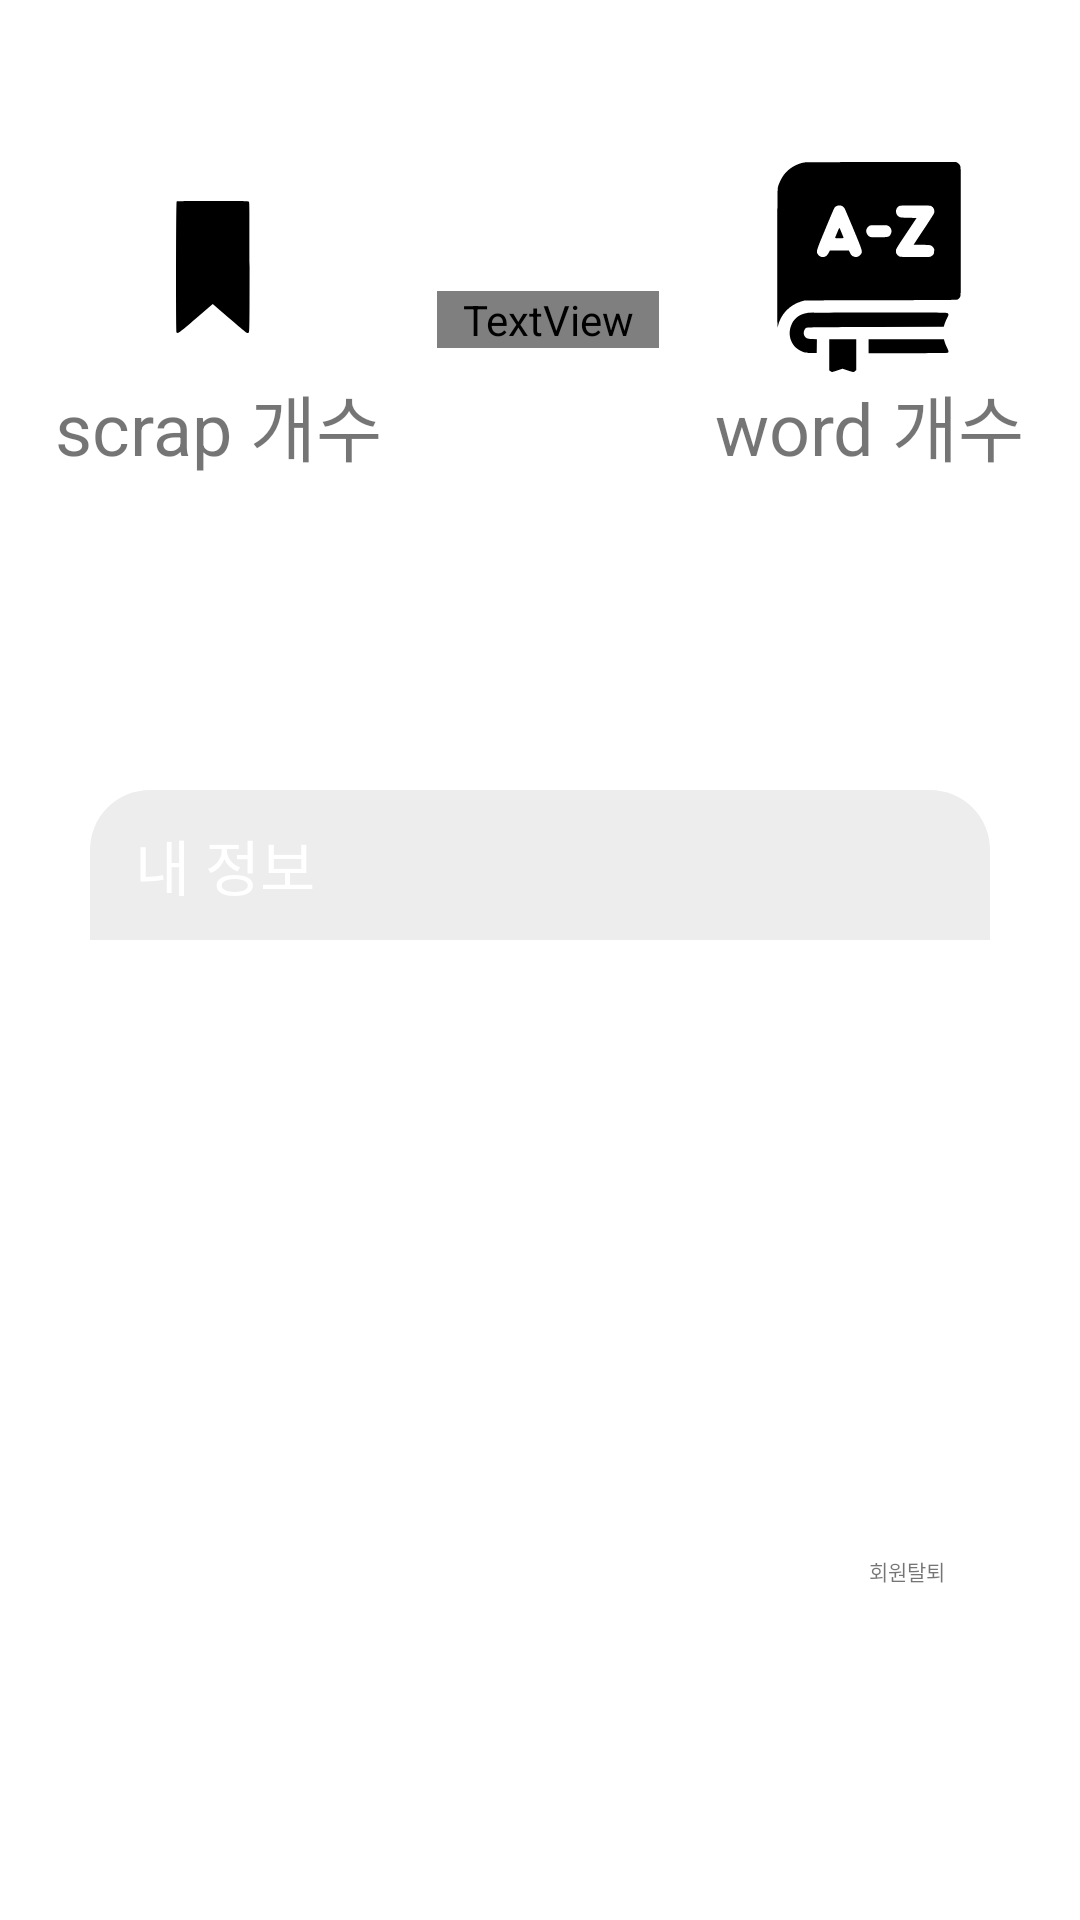

Write the Android layout XML for this screen, with the resource values it uses.
<!-- AndroidManifest.xml: application theme Theme.Entofu -->
<!-- res/layout/fragment_my_page.xml -->
<?xml version="1.0" encoding="utf-8"?>
<FrameLayout xmlns:android="http://schemas.android.com/apk/res/android"
    xmlns:tools="http://schemas.android.com/tools"
    android:layout_width="match_parent"
    android:layout_height="match_parent"
    tools:context=".loginService.MyPageFragment">

    <LinearLayout
        xmlns:app="http://schemas.android.com/apk/res-auto"
        android:layout_width="match_parent"
        android:layout_height="match_parent"
        android:orientation="vertical"
        android:background="#ffffff"
        tools:context=".loginService.MyPageActivity">

        <LinearLayout
            android:layout_width="match_parent"
            android:layout_height="match_parent"
            android:layout_weight="2"
            android:layout_margin="5dp"
            android:orientation="horizontal" >

            <TextView
                android:id="@+id/scrapNum"
                android:layout_width="wrap_content"
                android:layout_height="wrap_content"
                android:gravity="center"
                android:layout_gravity="center"
                android:layout_margin="5dp"
                android:layout_weight="1"
                android:text="scrap 개수"
                android:textSize="24sp"
                app:drawableTopCompat="@drawable/drawable_top_bookmark_customise" />
            <TextView
                android:id="@+id/scriptNum"
                android:layout_width="wrap_content"
                android:layout_height="wrap_content"
                android:layout_weight="1"
                android:gravity="center"
                android:textSize="24sp"
                android:layout_margin="5dp"
                android:layout_gravity="center"
                app:drawableTopCompat="@drawable/drawable_top_script_add_customise"
                android:text="script 개수" />
            <TextView
                android:id="@+id/wordNum"
                android:layout_width="wrap_content"
                android:layout_height="wrap_content"
                android:layout_weight="1"
                android:gravity="center"
                android:textSize="24sp"
                android:layout_margin="5dp"
                android:layout_gravity="center"
                app:drawableTopCompat="@drawable/drawable_top_vocabulary_customise"
                android:text="word 개수" />
        </LinearLayout>

        <LinearLayout
            android:layout_width="match_parent"
            android:layout_height="match_parent"
            android:layout_weight="1"
            android:orientation="vertical">

            <TextView
                android:layout_width="match_parent"
                android:layout_height="50dp"
                android:background="@drawable/rounded_my_page_list_header"
                android:text="내 정보"
                android:textColor="@color/white"
                android:paddingStart="15dp"
                android:textSize="20sp"
                android:gravity="center_vertical"
                android:layout_marginLeft="30dp"
                android:layout_marginTop="50dp"
                android:layout_marginRight="30dp"/>

            <ListView
                android:id="@+id/myPageList"
                android:layout_width="match_parent"
                android:layout_height="200dp"
                android:layout_marginLeft="30dp"
                android:layout_marginBottom="5dp"
                android:layout_marginRight="30dp"/>

            <TextView
                android:layout_width="match_parent"
                android:layout_height="wrap_content"
                android:layout_marginLeft="30dp"
                android:layout_marginRight="30dp"
                android:textSize="7sp"
                android:gravity="right"
                android:paddingEnd="15dp"
                android:id="@+id/delete_member"
                android:text="회원탈퇴"/>
        </LinearLayout>
    </LinearLayout>

</FrameLayout>
<!-- resources referenced by this layout -->
<resources>
  <color name="white">#FFFFFF</color>
  <!-- drawable drawable_top_bookmark_customise (drawable) -->
  <?xml version="1.0" encoding="utf-8"?>
  <layer-list xmlns:android="http://schemas.android.com/apk/res/android">
      <item
          android:drawable="@drawable/bookmark_added"
          android:width="70dp"
          android:height="70dp" />
  </layer-list>
  <!-- drawable drawable_top_script_add_customise (drawable) -->
  <?xml version="1.0" encoding="utf-8"?>
  <layer-list xmlns:android="http://schemas.android.com/apk/res/android">
      <item
          android:drawable="@drawable/script_add"
          android:width="70dp"
          android:height="70dp" />
  </layer-list>
  <!-- drawable drawable_top_vocabulary_customise: vector/xml drawable (drawable, 2943 chars, omitted) -->
  <!-- drawable rounded_my_page_list_header (drawable) -->
  <?xml version="1.0" encoding="utf-8"?>
  <shape
      xmlns:android="http://schemas.android.com/apk/res/android"
      android:shape="rectangle">
      <corners
          android:bottomLeftRadius="0dp"
          android:bottomRightRadius="0dp"
          android:topLeftRadius="20dp"
          android:topRightRadius="20dp" />
      <solid android:color="@color/water_text" />
      <size
          android:width="64dp"
          android:height="64dp" />
  </shape>
  <style name="Theme.Entofu" parent="Theme.MaterialComponents.DayNight.NoActionBar">
          
  
  
          <item name="colorPrimary">@color/water_text</item>
          <item name="colorPrimaryVariant">@color/white</item>
          <item name="colorOnPrimary">@color/white</item>
          
          <item name="colorSecondary">@color/teal_200</item>
          <item name="colorSecondaryVariant">@color/teal_700</item>
          <item name="colorOnSecondary">@color/white</item>
          
          <item name="android:statusBarColor">?attr/colorPrimaryVariant</item>
  
          <item name="backgroundTint">@color/backgroundTint</item>
  
  
  
  
          
      </style>
  <!-- drawable bookmark_added (drawable) -->
  <vector xmlns:android="http://schemas.android.com/apk/res/android"
      android:width="512dp"
      android:height="512dp"
      android:viewportWidth="512"
      android:viewportHeight="512">
      <path
          android:pathData="M155.2,96.2c-1.7,1.7 -1.7,317.9 0,319.6 3.1,3.1 5.9,1 46.9,-34.3l41.1,-35.5 5.6,4.9c62.4,53.9 76.9,66.1 78.9,66.1 1.2,-0 2.9,-1 3.7,-2.2 1.4,-2 1.6,-18.8 1.6,-159.4 0,-150.9 -0.1,-157.2 -1.8,-158.7 -1.7,-1.6 -9.3,-1.7 -88.3,-1.7 -66,-0 -86.8,0.3 -87.7,1.2z"
          android:fillColor="#000000"
          android:strokeColor="#00000000"/>
  </vector>
  <color name="water_text">#2F86E1</color>
  <color name="teal_200">#FF03DAC5</color>
  <color name="teal_700">#FF018786</color>
  <color name="backgroundTint">#EDEDED</color>
</resources>
